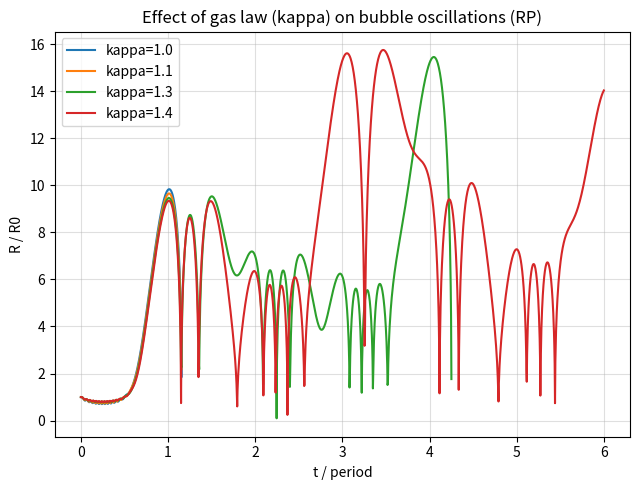

This figure's Python source:
import numpy as np
import matplotlib.pyplot as plt
from scipy.integrate import solve_ivp

# [redacted]

rho = 1.0
R0 = 1.0
p_g0 = 100.0
p0 = 100.0
mu = 0.0
sigma = 0.0

Pa = 150.0
f = 0.2
omega = 2 * np.pi * f

kappa_values = [1.0, 1.1, 1.3, 1.4]  # isothermal -> adiabatic


def rp_rhs_factory(kappa):
    def p_bubble(R):
        R = max(R, 1e-8)
        return p_g0 * (R0 / R) ** (3 * kappa)

    def rhs(t, y):
        R, Rdot = y
        R = max(R, 1e-8)
        p_inf = p0 + Pa * np.sin(omega * t)
        delta_p = p_bubble(R) - p_inf
        Rddot = delta_p / (rho * R) - 1.5 * (Rdot ** 2) / R
        return [Rdot, Rddot]

    return rhs


periods = 6
t_end = periods / f
t_eval = np.linspace(0, t_end, 1500)
y0 = [R0, 0.0]

plt.figure(figsize=(6.5, 5))
for kappa in kappa_values:
    rhs = rp_rhs_factory(kappa)
    sol = solve_ivp(rhs, (0, t_end), y0, t_eval=t_eval, rtol=1e-8, atol=1e-11)
    plt.plot(sol.t / (1 / f), sol.y[0] / R0, label=f"kappa={kappa}")

plt.xlabel("t / period")
plt.ylabel("R / R0")
plt.title("Effect of gas law (kappa) on bubble oscillations (RP)")
plt.grid(True, alpha=0.4)
plt.legend()
plt.tight_layout()
plt.savefig("study_thermal_gaslaw.png", dpi=300)
plt.show()
